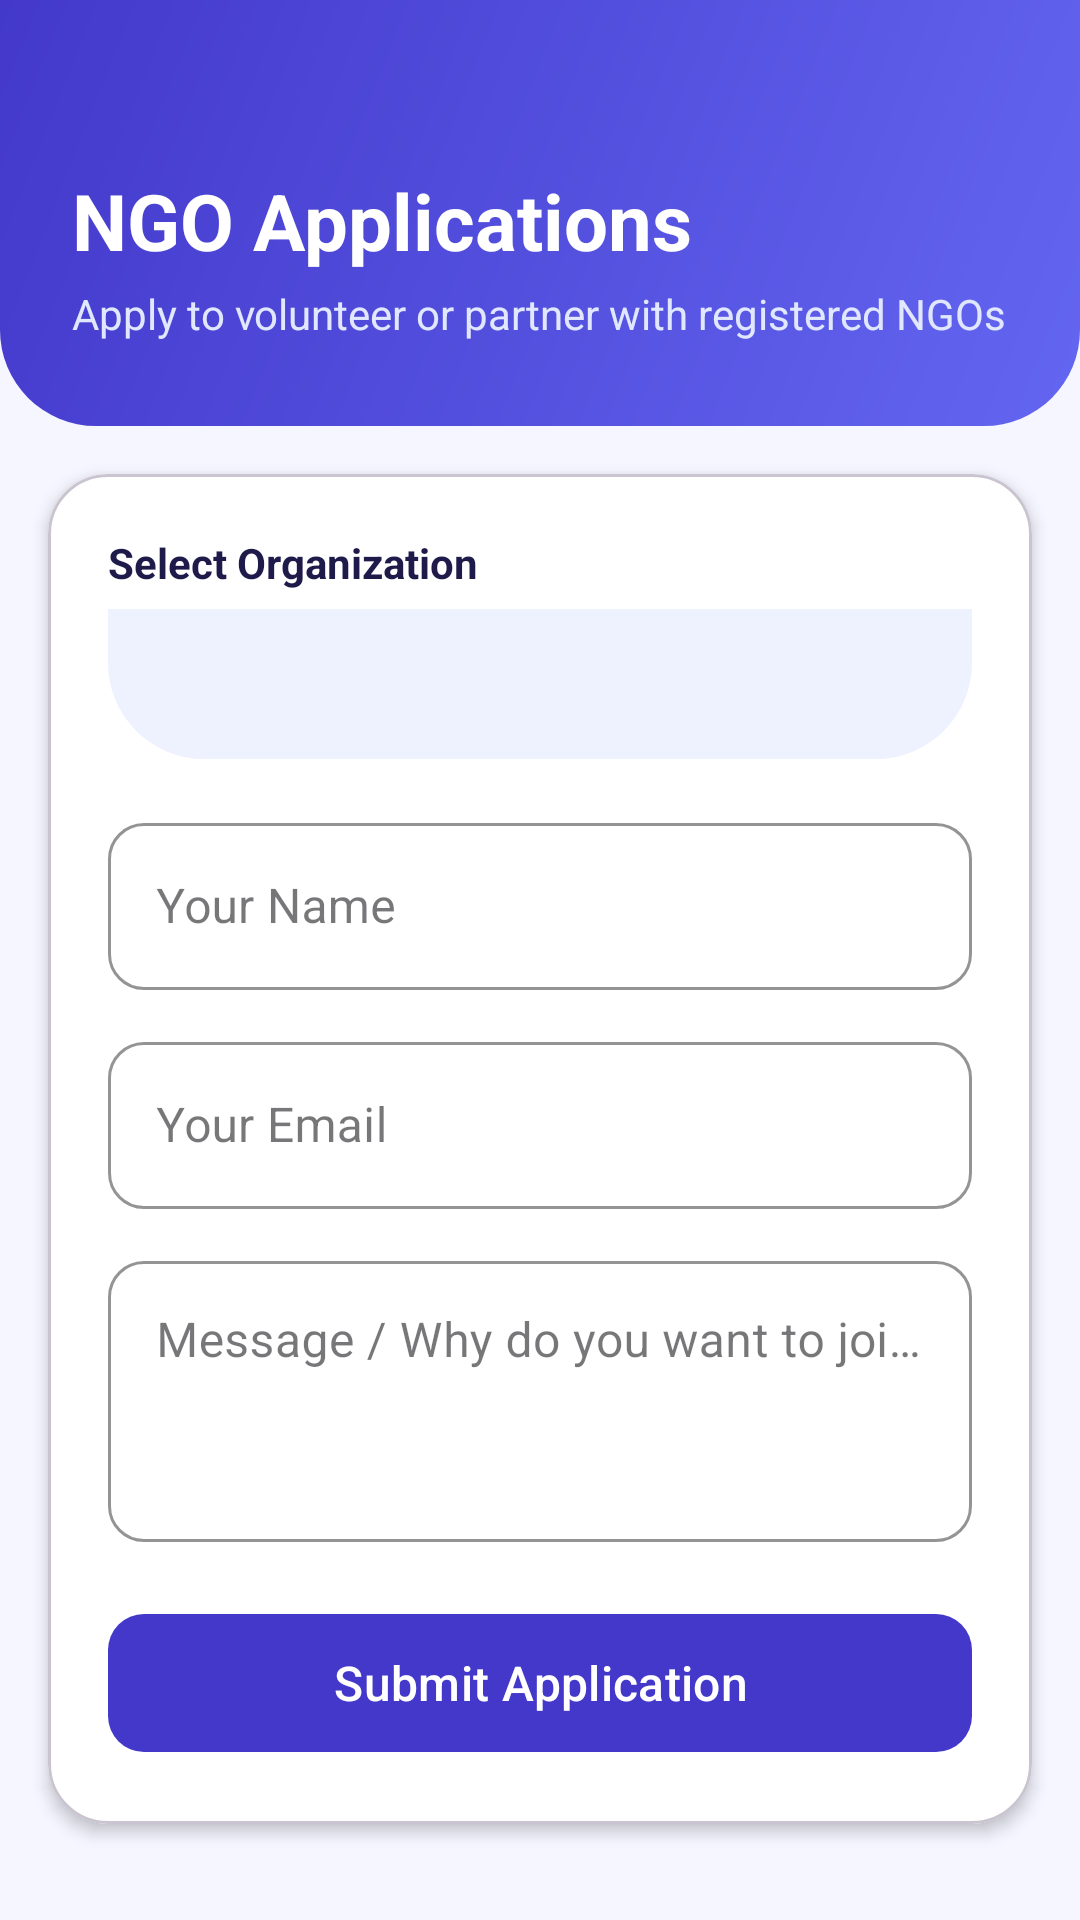

The Android layout XML behind this screen, and the referenced resources:
<!-- AndroidManifest.xml: application theme Theme.GoodLink -->
<!-- res/layout/activity_ngo_applications.xml -->
<?xml version="1.0" encoding="utf-8"?>
<ScrollView xmlns:android="http://schemas.android.com/apk/res/android"
    xmlns:app="http://schemas.android.com/apk/res-auto"
    android:layout_width="match_parent"
    android:layout_height="match_parent"
    android:background="#F5F6FF"
    android:fillViewport="true">

    <LinearLayout
        android:layout_width="match_parent"
        android:layout_height="wrap_content"
        android:orientation="vertical">

        
        <LinearLayout
            android:layout_width="match_parent"
            android:layout_height="wrap_content"
            android:background="@drawable/header_bg"
            android:orientation="vertical"
            android:paddingStart="24dp"
            android:paddingTop="56dp"
            android:paddingEnd="24dp"
            android:paddingBottom="28dp">

            <TextView
                android:layout_width="wrap_content"
                android:layout_height="wrap_content"
                android:text="NGO Applications"
                android:textColor="#FFFFFF"
                android:textSize="26sp"
                android:textStyle="bold" />

            <TextView
                android:layout_width="wrap_content"
                android:layout_height="wrap_content"
                android:layout_marginTop="4dp"
                android:text="Apply to volunteer or partner with registered NGOs"
                android:textColor="#E0E7FF"
                android:textSize="14sp" />
        </LinearLayout>

        
        <com.google.android.material.card.MaterialCardView
            android:layout_width="match_parent"
            android:layout_height="wrap_content"
            android:layout_margin="16dp"
            app:cardBackgroundColor="#FFFFFF"
            app:cardCornerRadius="20dp"
            app:cardElevation="3dp">

            <LinearLayout
                android:layout_width="match_parent"
                android:layout_height="wrap_content"
                android:orientation="vertical"
                android:padding="20dp">

                <TextView
                    android:layout_width="wrap_content"
                    android:layout_height="wrap_content"
                    android:text="Select Organization"
                    android:textColor="#1E1B4B"
                    android:textSize="14sp"
                    android:textStyle="bold" />

                <Spinner
                    android:id="@+id/ngoSpinner"
                    android:layout_width="match_parent"
                    android:layout_height="50dp"
                    android:layout_marginTop="6dp"
                    android:background="@drawable/header_bg"
                    android:backgroundTint="#EEF2FF"
                    android:paddingStart="12dp"
                    android:paddingEnd="12dp" />

                <com.google.android.material.textfield.TextInputLayout
                    style="@style/Widget.MaterialComponents.TextInputLayout.OutlinedBox"
                    android:layout_width="match_parent"
                    android:layout_height="wrap_content"
                    android:layout_marginTop="16dp"
                    android:hint="Your Name"
                    app:boxCornerRadiusBottomEnd="12dp"
                    app:boxCornerRadiusBottomStart="12dp"
                    app:boxCornerRadiusTopEnd="12dp"
                    app:boxCornerRadiusTopStart="12dp"
                    app:boxStrokeColor="#4338CA">

                    <com.google.android.material.textfield.TextInputEditText
                        android:id="@+id/nameInput"
                        android:layout_width="match_parent"
                        android:layout_height="wrap_content"
                        android:inputType="textPersonName"
                        android:textColor="#1E1B4B" />
                </com.google.android.material.textfield.TextInputLayout>

                <com.google.android.material.textfield.TextInputLayout
                    style="@style/Widget.MaterialComponents.TextInputLayout.OutlinedBox"
                    android:layout_width="match_parent"
                    android:layout_height="wrap_content"
                    android:layout_marginTop="12dp"
                    android:hint="Your Email"
                    app:boxCornerRadiusBottomEnd="12dp"
                    app:boxCornerRadiusBottomStart="12dp"
                    app:boxCornerRadiusTopEnd="12dp"
                    app:boxCornerRadiusTopStart="12dp"
                    app:boxStrokeColor="#4338CA">

                    <com.google.android.material.textfield.TextInputEditText
                        android:id="@+id/emailInput"
                        android:layout_width="match_parent"
                        android:layout_height="wrap_content"
                        android:inputType="textEmailAddress"
                        android:textColor="#1E1B4B" />
                </com.google.android.material.textfield.TextInputLayout>

                <com.google.android.material.textfield.TextInputLayout
                    style="@style/Widget.MaterialComponents.TextInputLayout.OutlinedBox"
                    android:layout_width="match_parent"
                    android:layout_height="wrap_content"
                    android:layout_marginTop="12dp"
                    android:hint="Message / Why do you want to join?"
                    app:boxCornerRadiusBottomEnd="12dp"
                    app:boxCornerRadiusBottomStart="12dp"
                    app:boxCornerRadiusTopEnd="12dp"
                    app:boxCornerRadiusTopStart="12dp"
                    app:boxStrokeColor="#4338CA">

                    <com.google.android.material.textfield.TextInputEditText
                        android:id="@+id/messageInput"
                        android:layout_width="match_parent"
                        android:layout_height="wrap_content"
                        android:gravity="top|start"
                        android:inputType="textMultiLine"
                        android:minLines="3"
                        android:textColor="#1E1B4B" />
                </com.google.android.material.textfield.TextInputLayout>

                <ProgressBar
                    android:id="@+id/progressBar"
                    android:layout_width="wrap_content"
                    android:layout_height="wrap_content"
                    android:layout_gravity="center"
                    android:layout_marginTop="16dp"
                    android:visibility="gone" />

                <com.google.android.material.button.MaterialButton
                    android:id="@+id/submitButton"
                    android:layout_width="match_parent"
                    android:layout_height="54dp"
                    android:layout_marginTop="20dp"
                    android:text="Submit Application"
                    android:textSize="16sp"
                    app:backgroundTint="#4338CA"
                    app:cornerRadius="12dp" />

            </LinearLayout>
        </com.google.android.material.card.MaterialCardView>

    </LinearLayout>
</ScrollView>
<!-- resources referenced by this layout -->
<resources>
  <!-- drawable header_bg (drawable) -->
  <?xml version="1.0" encoding="utf-8"?>
  <shape xmlns:android="http://schemas.android.com/apk/res/android"
      android:shape="rectangle">
      <gradient
          android:angle="315"
          android:endColor="#6366F1"
          android:startColor="#4338CA" />
      <corners
          android:bottomLeftRadius="32dp"
          android:bottomRightRadius="32dp" />
  </shape>
  <style name="Theme.GoodLink" parent="Base.Theme.GoodLink" />
  <style name="Base.Theme.GoodLink" parent="Theme.Material3.DayNight.NoActionBar">
          
          
      </style>
</resources>
